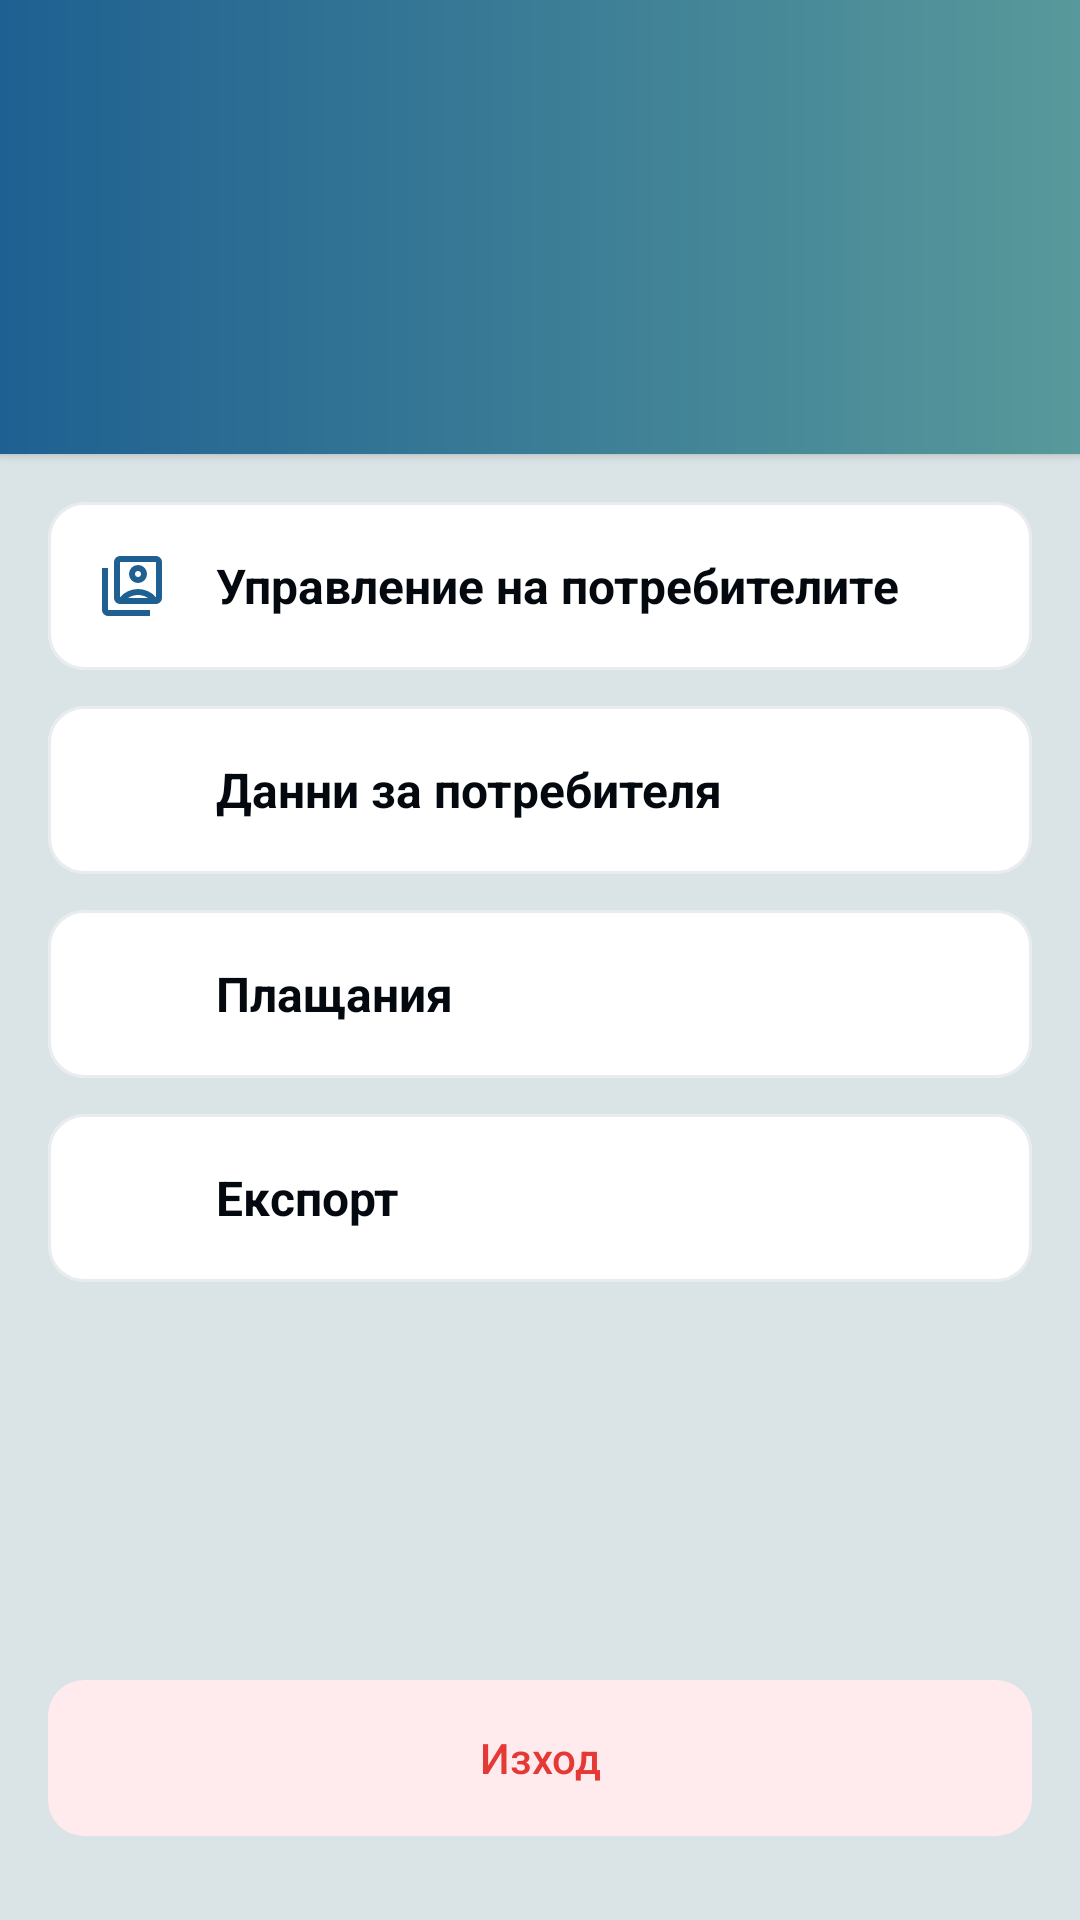

Reconstruct the res/layout file that produces this screen, plus the resources it refers to.
<!-- AndroidManifest.xml: application theme Theme.AeroDent -->
<!-- res/layout/fragment_settings.xml -->
<?xml version="1.0" encoding="utf-8"?>
<androidx.constraintlayout.widget.ConstraintLayout xmlns:android="http://schemas.android.com/apk/res/android"
    xmlns:app="http://schemas.android.com/apk/res-auto"
    xmlns:tools="http://schemas.android.com/tools"
    android:layout_width="match_parent"
    android:layout_height="match_parent"
    android:background="@color/background">

    
    <com.google.android.material.card.MaterialCardView
        android:id="@+id/card_profile"
        android:layout_width="match_parent"
        android:layout_height="wrap_content"
        app:cardBackgroundColor="@android:color/transparent"
        app:cardCornerRadius="0dp"
        app:cardElevation="2dp"
        app:strokeWidth="0dp"
        app:layout_constraintTop_toTopOf="parent">

        <LinearLayout
            android:layout_width="match_parent"
            android:layout_height="wrap_content"
            android:orientation="vertical"
            android:gravity="center"
            android:background="@drawable/bg_header_gradient"
            android:paddingTop="48dp"
            android:paddingBottom="48dp">

            <TextView
                android:id="@+id/text_user_name"
                android:layout_width="wrap_content"
                android:layout_height="wrap_content"
                tools:text="Д-р Иванов"
                android:textColor="@color/white"
                android:textStyle="bold"
                android:textSize="24sp" />
                
            <TextView
                android:id="@+id/text_user_role"
                android:layout_width="wrap_content"
                android:layout_height="wrap_content"
                tools:text="Зъболекар"
                android:textColor="@color/white"
                android:alpha="0.8"
                android:textSize="14sp"
                android:layout_marginTop="4dp" />
        </LinearLayout>
    </com.google.android.material.card.MaterialCardView>

    <androidx.core.widget.NestedScrollView
        android:layout_width="match_parent"
        android:layout_height="0dp"
        app:layout_constraintTop_toBottomOf="@id/card_profile"
        app:layout_constraintBottom_toTopOf="@id/btn_logout"
        android:layout_marginBottom="16dp">

        <LinearLayout
            android:layout_width="match_parent"
            android:layout_height="wrap_content"
            android:orientation="vertical"
            android:padding="16dp">

            
            <com.google.android.material.card.MaterialCardView
                android:id="@+id/card_user_management"
                android:layout_width="match_parent"
                android:layout_height="wrap_content"
                android:layout_marginBottom="12dp"
                app:cardBackgroundColor="@color/white"
                app:cardCornerRadius="12dp"
                app:strokeWidth="1dp"
                app:strokeColor="@color/border_grey"
                android:clickable="true"
                android:focusable="true">
                
                <LinearLayout
                    android:layout_width="match_parent"
                    android:layout_height="wrap_content"
                    android:orientation="horizontal"
                    android:padding="16dp"
                    android:gravity="center_vertical">
                    
                    <ImageView
                        android:layout_width="24dp"
                        android:layout_height="24dp"
                        android:src="@drawable/ic_switch_account"
                        app:tint="@color/primary"/>
                        
                    <TextView
                        android:layout_width="0dp"
                        android:layout_height="wrap_content"
                        android:layout_weight="1"
                        android:layout_marginStart="16dp"
                        android:text="@string/settings_user_management"
                        android:textColor="@color/black"
                        android:textStyle="bold"
                        android:textSize="16sp"/>
                        
                </LinearLayout>
            </com.google.android.material.card.MaterialCardView>

            
            <com.google.android.material.card.MaterialCardView
                android:id="@+id/card_user_data"
                android:layout_width="match_parent"
                android:layout_height="wrap_content"
                android:layout_marginBottom="12dp"
                app:cardBackgroundColor="@color/white"
                app:cardCornerRadius="12dp"
                app:strokeWidth="1dp"
                app:strokeColor="@color/border_grey"
                android:clickable="true"
                android:focusable="true">
                
                <LinearLayout
                    android:layout_width="match_parent"
                    android:layout_height="wrap_content"
                    android:orientation="horizontal"
                    android:padding="16dp"
                    android:gravity="center_vertical">
                    
                    <ImageView
                        android:layout_width="24dp"
                        android:layout_height="24dp"
                        android:src="@drawable/ic_user"
                        app:tint="@color/primary"/>
                        
                    <TextView
                        android:layout_width="0dp"
                        android:layout_height="wrap_content"
                        android:layout_weight="1"
                        android:layout_marginStart="16dp"
                        android:text="@string/settings_user_data"
                        android:textColor="@color/black"
                        android:textStyle="bold"
                        android:textSize="16sp"/>
                        
                </LinearLayout>
            </com.google.android.material.card.MaterialCardView>

            
            <com.google.android.material.card.MaterialCardView
                android:id="@+id/card_payments"
                android:layout_width="match_parent"
                android:layout_height="wrap_content"
                android:layout_marginBottom="12dp"
                app:cardBackgroundColor="@color/white"
                app:cardCornerRadius="12dp"
                app:strokeWidth="1dp"
                app:strokeColor="@color/border_grey"
                android:clickable="true"
                android:focusable="true">
                
                <LinearLayout
                    android:layout_width="match_parent"
                    android:layout_height="wrap_content"
                    android:orientation="horizontal"
                    android:padding="16dp"
                    android:gravity="center_vertical">
                    
                    <ImageView
                        android:layout_width="24dp"
                        android:layout_height="24dp"
                        android:src="@drawable/ic_payments" 
                        app:tint="@color/primary"/>
                        
                    <TextView
                        android:layout_width="0dp"
                        android:layout_height="wrap_content"
                        android:layout_weight="1"
                        android:layout_marginStart="16dp"
                        android:text="@string/settings_payments"
                        android:textColor="@color/black"
                        android:textStyle="bold"
                        android:textSize="16sp"/>
                        
                </LinearLayout>
            </com.google.android.material.card.MaterialCardView>

            
            <com.google.android.material.card.MaterialCardView
                android:id="@+id/card_reports"
                android:layout_width="match_parent"
                android:layout_height="wrap_content"
                android:layout_marginBottom="12dp"
                app:cardBackgroundColor="@color/white"
                app:cardCornerRadius="12dp"
                app:strokeWidth="1dp"
                app:strokeColor="@color/border_grey"
                android:clickable="true"
                android:focusable="true">
                
                <LinearLayout
                    android:layout_width="match_parent"
                    android:layout_height="wrap_content"
                    android:orientation="horizontal"
                    android:padding="16dp"
                    android:gravity="center_vertical">
                    
                    <ImageView
                        android:layout_width="24dp"
                        android:layout_height="24dp"
                        android:src="@drawable/ic_export"
                        app:tint="@color/primary"/>
                        
                    <TextView
                        android:layout_width="0dp"
                        android:layout_height="wrap_content"
                        android:layout_weight="1"
                        android:layout_marginStart="16dp"
                        android:text="@string/settings_reports"
                        android:textColor="@color/black"
                        android:textStyle="bold"
                        android:textSize="16sp"/>
                        
                </LinearLayout>
            </com.google.android.material.card.MaterialCardView>


        </LinearLayout>
    </androidx.core.widget.NestedScrollView>

    
    <com.google.android.material.button.MaterialButton
        android:id="@+id/btn_logout"
        android:layout_width="match_parent"
        android:layout_height="60dp"
        android:layout_marginHorizontal="16dp"
        android:layout_marginBottom="24dp"
        android:text="@string/settings_logout"
        android:textColor="@color/dental_red"
        app:backgroundTint="@color/chip_red_bg"
        app:cornerRadius="12dp"
        app:elevation="0dp"
        app:layout_constraintBottom_toBottomOf="parent" />

</androidx.constraintlayout.widget.ConstraintLayout>
<!-- resources referenced by this layout -->
<resources>
  <color name="background">#DAE3E5</color>
  <color name="black">#04080F</color>
  <color name="border_grey">#E9ECEF</color>
  <color name="chip_red_bg">#FFEBEE</color>
  <color name="dental_red">#E53935</color>
  <color name="primary">#1E6091</color>
  <color name="white">#FFFFFF</color>
  <!-- drawable bg_header_gradient (drawable) -->
  <?xml version="1.0" encoding="utf-8"?>
  <shape xmlns:android="http://schemas.android.com/apk/res/android"
      android:shape="rectangle">
      <gradient
          android:angle="180"
          android:startColor="@color/secondary"
          android:endColor="@color/primary"
          android:type="linear" />
  </shape>
  <!-- drawable ic_switch_account (drawable) -->
  <vector xmlns:android="http://schemas.android.com/apk/res/android"
      android:width="24dp"
      android:height="24dp"
      android:viewportWidth="960"
      android:viewportHeight="960">
    <path
        android:pathData="M645,405q35,-35 35,-85t-35,-85q-35,-35 -85,-35t-85,35q-35,35 -35,85t35,85q35,35 85,35t85,-35ZM320,630q45,-53 108,-81.5T560,520q69,0 132,28.5T800,630v-470L320,160v470ZM320,720q-33,0 -56.5,-23.5T240,640v-480q0,-33 23.5,-56.5T320,80h480q33,0 56.5,23.5T880,160v480q0,33 -23.5,56.5T800,720L320,720ZM160,880q-33,0 -56.5,-23.5T80,800v-560h80v560h560v80L160,880ZM531.5,348.5Q520,337 520,320t11.5,-28.5Q543,280 560,280t28.5,11.5Q600,303 600,320t-11.5,28.5Q577,360 560,360t-28.5,-11.5ZM428,640h264q-29,-20 -63,-30t-69,-10q-35,0 -69,10t-63,30ZM560,395Z"
        android:fillColor="#e3e3e3"/>
  </vector>
  <string name="settings_logout">Изход</string>
  <string name="settings_payments">Плащания</string>
  <string name="settings_reports">Експорт</string>
  <string name="settings_user_data">Данни за потребителя</string>
  <string name="settings_user_management">Управление на потребителите</string>
  <style name="Theme.AeroDent" parent="Base.Theme.AeroDent" />
  <color name="secondary">#58999B</color>
  <style name="Base.Theme.AeroDent" parent="Theme.Material3.Light.NoActionBar">
          <item name="android:statusBarColor">@color/primary</item>
          <item name="android:windowBackground">@color/background</item>
          
          
          <item name="colorPrimary">@color/primary</item>
          <item name="colorOnPrimary">@color/white</item>
          <item name="colorPrimaryContainer">@color/tertiary</item>
          <item name="colorOnPrimaryContainer">@color/black</item>
          
          <item name="colorSecondary">@color/secondary</item>
          <item name="colorOnSecondary">@color/white</item>
          
          <item name="colorTertiary">@color/tertiary</item>
          <item name="colorOnTertiary">@color/black</item>
  
          <item name="android:colorBackground">@color/background</item>
          <item name="colorSurface">@color/white</item>
          <item name="colorSurfaceContainer">@color/white</item>
          <item name="colorSurfaceContainerLow">@color/white</item>
          <item name="colorSurfaceContainerLowest">@color/white</item>
          <item name="colorSurfaceContainerHigh">@color/white</item>
          <item name="colorSurfaceContainerHighest">@color/white</item>
          <item name="colorOnSurface">@color/black</item>
          <item name="colorOutline">@color/border_grey</item>
      </style>
  <color name="tertiary">#BBD1EA</color>
</resources>
